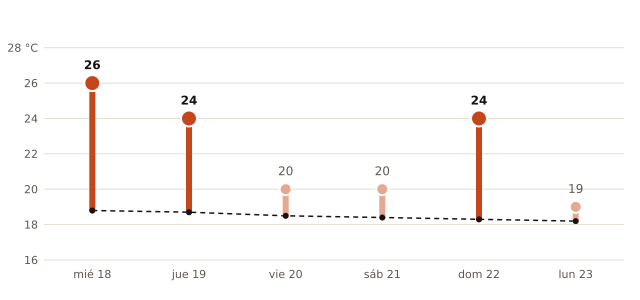

The file beside this chart, header and first rows:
fecha, máxima_prevista_C, máxima_normal_1991_2020_C
2026-11-18, 26, 18.8
2026-11-19, 24, 18.7
2026-11-20, 20, 18.5
2026-11-21, 20, 18.4
2026-11-22, 24, 18.3
2026-11-23, 19, 18.2
